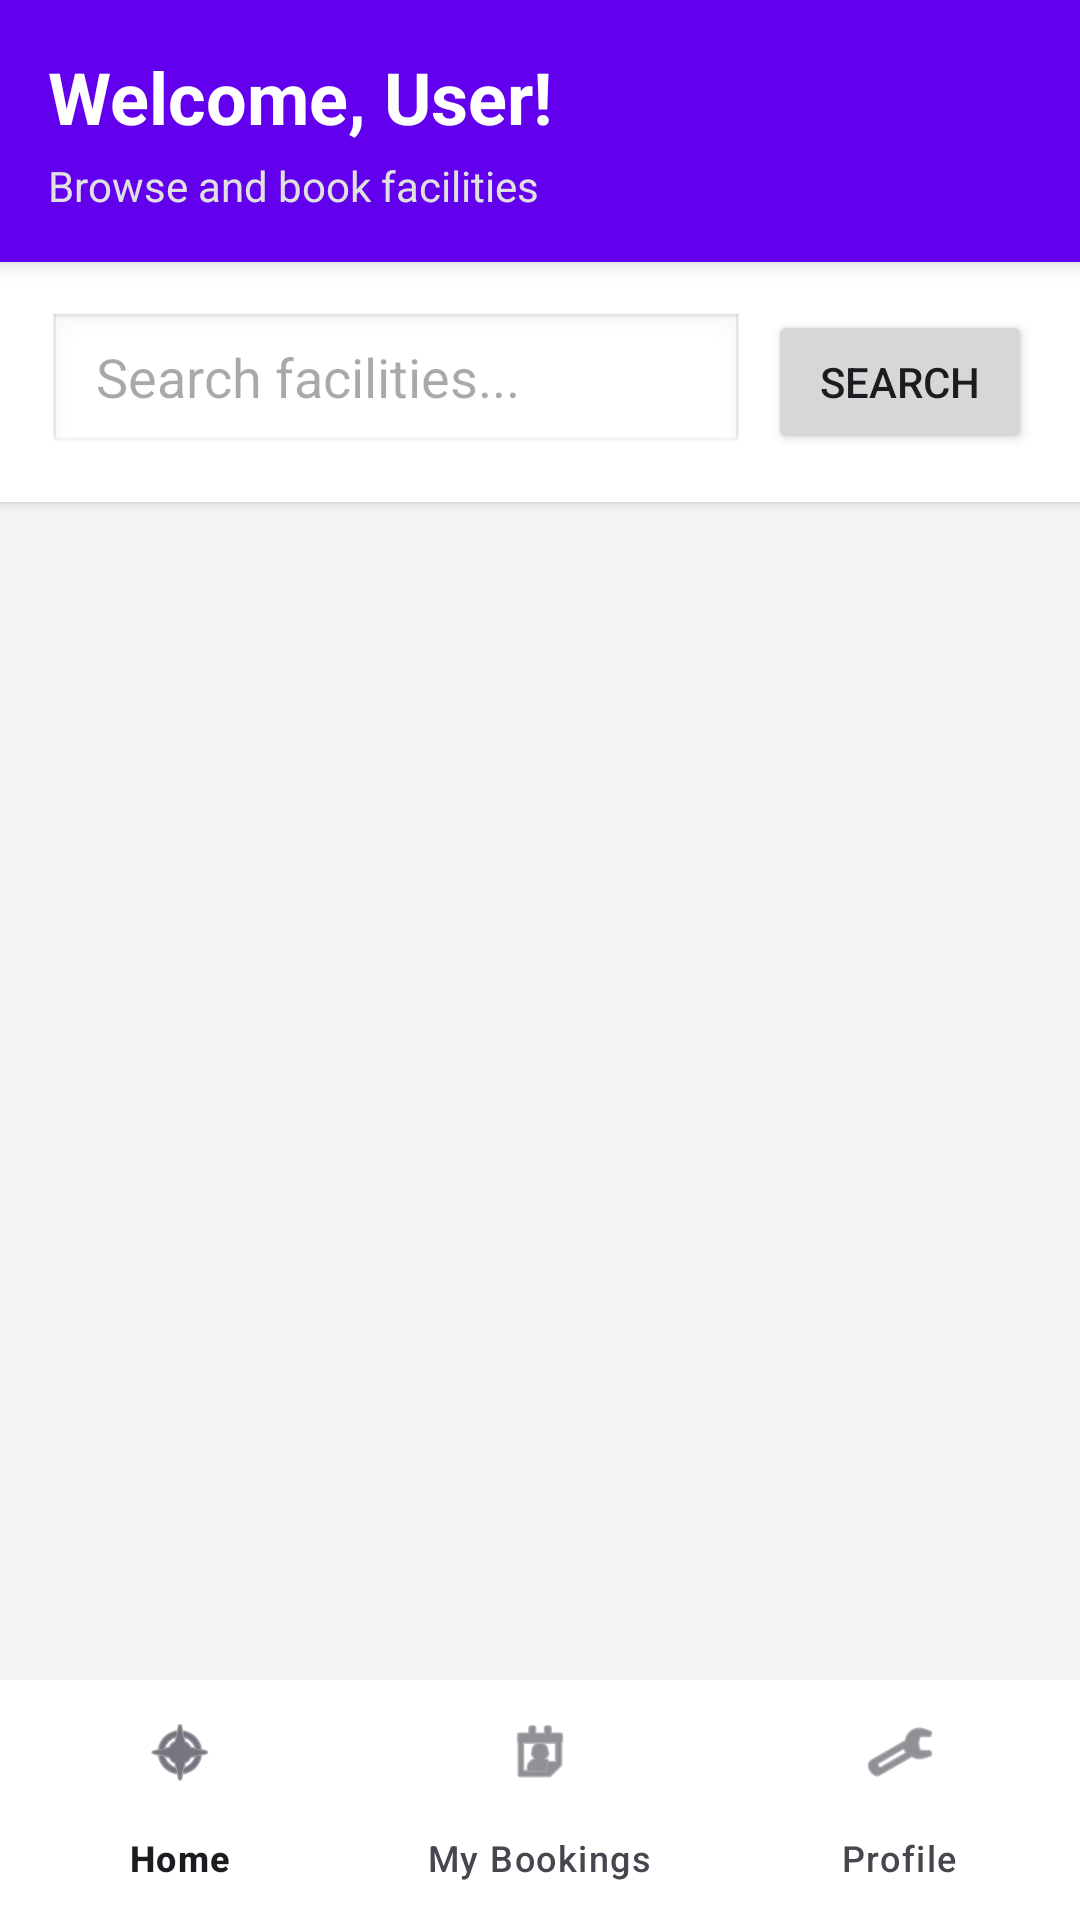

Android layout source for this screen:
<!-- AndroidManifest.xml: application theme Theme.FacilityBooking -->
<!-- res/layout/activity_user_dashboard.xml -->
<?xml version="1.0" encoding="utf-8"?>
<RelativeLayout xmlns:android="http://schemas.android.com/apk/res/android"
    xmlns:app="http://schemas.android.com/apk/res-auto"
    xmlns:tools="http://schemas.android.com/tools"
    android:layout_width="match_parent"
    android:layout_height="match_parent"
    android:background="#F5F5F5"
    tools:context=".UserDashboardActivity">

    
    <LinearLayout
        android:id="@+id/headerSection"
        android:layout_width="match_parent"
        android:layout_height="wrap_content"
        android:orientation="vertical"
        android:background="@color/design_default_color_primary"
        android:padding="16dp"
        android:elevation="4dp">

        <TextView
            android:id="@+id/tvWelcome"
            android:layout_width="wrap_content"
            android:layout_height="wrap_content"
            android:text="Welcome, User!"
            android:textSize="24sp"
            android:textStyle="bold"
            android:textColor="#FFFFFF"
            android:layout_marginBottom="4dp" />

        <TextView
            android:layout_width="wrap_content"
            android:layout_height="wrap_content"
            android:text="Browse and book facilities"
            android:textSize="14sp"
            android:textColor="#E0E0E0" />

    </LinearLayout>

    
    <LinearLayout
        android:id="@+id/searchSection"
        android:layout_width="match_parent"
        android:layout_height="wrap_content"
        android:layout_below="@id/headerSection"
        android:orientation="horizontal"
        android:padding="16dp"
        android:background="#FFFFFF"
        android:elevation="2dp">

        <EditText
            android:id="@+id/edtSearch"
            android:layout_width="0dp"
            android:layout_height="48dp"
            android:layout_weight="1"
            android:hint="Search facilities..."
            android:paddingStart="16dp"
            android:paddingEnd="16dp"
            android:background="@android:drawable/edit_text"
            android:inputType="text"
            android:textColor="@color/black"
            android:maxLines="1" />

        <Button
            android:id="@+id/btnSearch"
            android:layout_width="wrap_content"
            android:layout_height="48dp"
            android:text="Search"
            android:layout_marginStart="8dp" />

    </LinearLayout>

    
    <androidx.recyclerview.widget.RecyclerView
        android:id="@+id/rvFacilities"
        android:layout_width="match_parent"
        android:layout_height="match_parent"
        android:layout_below="@id/searchSection"
        android:layout_above="@id/bottomNavigation"
        android:paddingTop="8dp"
        android:paddingBottom="8dp" />

    
    <TextView
        android:id="@+id/tvEmptyState"
        android:layout_width="wrap_content"
        android:layout_height="wrap_content"
        android:layout_centerInParent="true"
        android:text="No facilities found"
        android:textSize="16sp"
        android:textColor="#999999"
        android:visibility="gone" />

    
    <ProgressBar
        android:id="@+id/progressBar"
        android:layout_width="wrap_content"
        android:layout_height="wrap_content"
        android:layout_centerInParent="true"
        android:visibility="gone" />

    
    <com.google.android.material.bottomnavigation.BottomNavigationView
        android:id="@+id/bottomNavigation"
        android:layout_width="match_parent"
        android:layout_height="wrap_content"
        android:layout_alignParentBottom="true"
        android:background="#FFFFFF"
        android:elevation="8dp"
        app:menu="@menu/menu_bottom_nav_user" />

</RelativeLayout>
<!-- resources referenced by this layout -->
<resources>
  <color name="black">#FF000000</color>
  <style name="Theme.FacilityBooking" parent="Base.Theme.FacilityBooking" />
  <style name="Base.Theme.FacilityBooking" parent="Theme.Material3.DayNight.NoActionBar">
          
          
      </style>
</resources>
